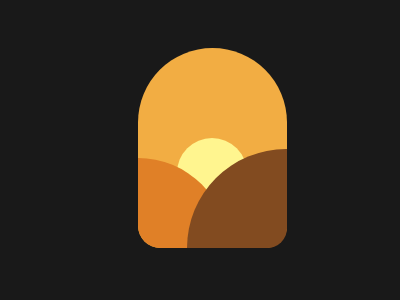

Write the HTML and CSS that draws this image.

<style>
  *
  {
    background-color:#191919;
  }
  .position
  {
    position:absolute;
  }
  .first
  { 
    position:relative;
    top:40px;
    left:130px;
    width:149px;
    height:200px;
    background-color:#F2AD43;
    border-radius:30px;
    border-top-left-radius:100px;
    border-top-right-radius:100px;
  }
  .second
  {
    width:90px;
    height:90px;
    top:110px;
    background-color:#E08027;
    border-top-right-radius:120px;
    border-bottom-left-radius:30px;
  }
  .third
  {
    width:100px;
    height:99px;
    background-color:#824B20;
    left:49px;
    top:-9px;
    border-top-left-radius:100px;
    border-bottom-right-radius:20px;
  }
  .sun
  {
    width:70px;
    height:70px;
    top:90px;
    left:39px;
    border-radius:100px;
    background-color:#FFF58F;
  }
</style>
<div class="first"> 
    <div class="sun position"></div>
    <div class="second position">
      <div class="third position">
      </div>
    </div>
  
</div>